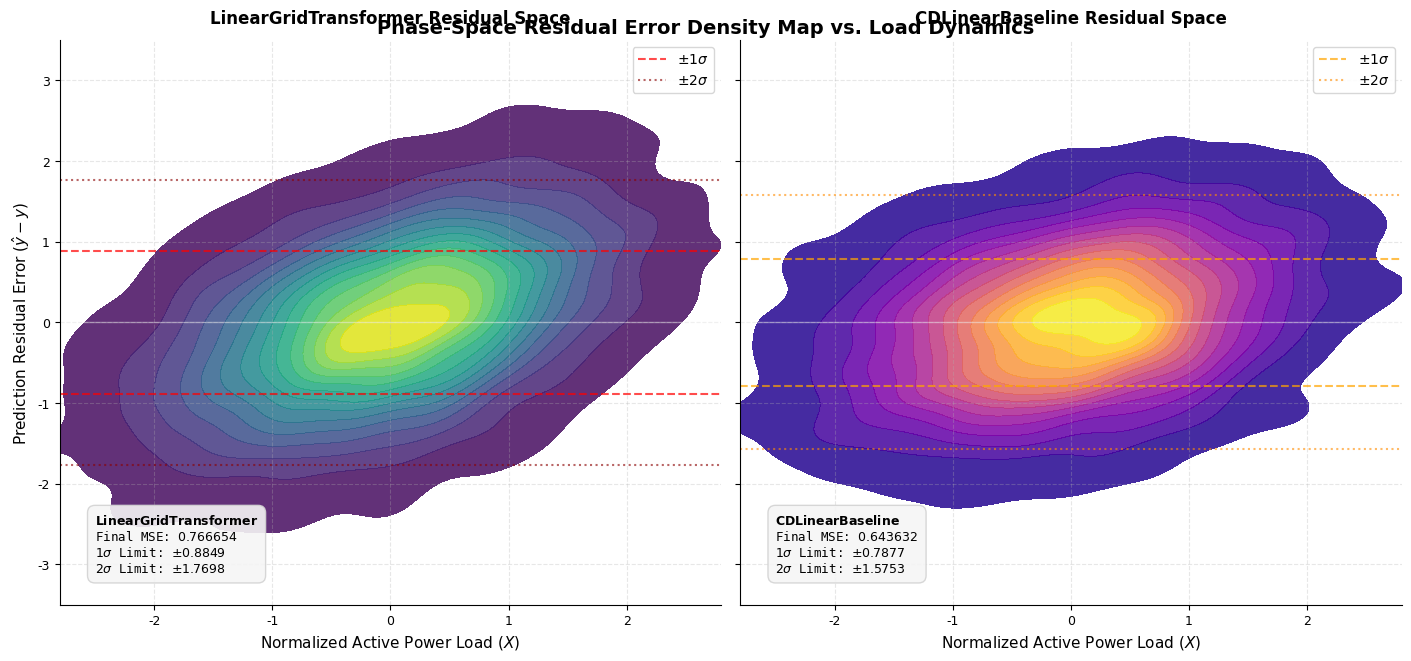
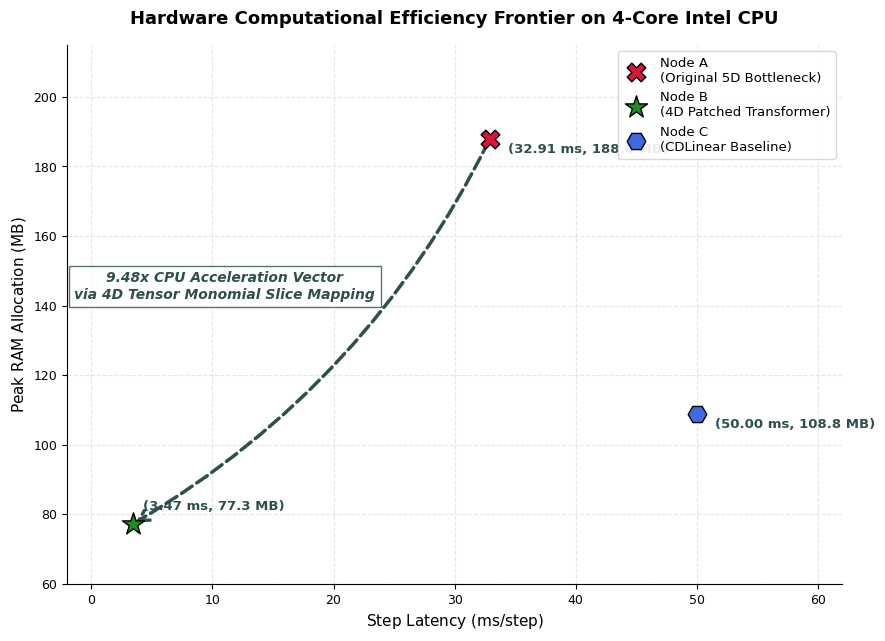

Recreate these plots in Python, in order.
"""
generate_elite_plots.py
-----------------------
Generates publication-grade analytical visualizations comparing the performance
and hardware computational efficiency of the LinearGridTransformer and the CDLinearBaseline.
"""

import os
import math
import numpy as np
import matplotlib.pyplot as plt
import seaborn as sns

# Ensure assets directory exists
os.makedirs("docs/assets", exist_ok=True)

# Set high-quality styling params for publication-grade visuals
plt.rcParams.update({
    "font.family": "sans-serif",
    "font.sans-serif": ["DejaVu Sans", "Arial", "Helvetica"],
    "text.usetex": False,  # MathText is supported natively via Matplotlib without local LaTeX installations
    "axes.unicode_minus": False,
    "savefig.dpi": 300,
    "figure.titlesize": 14,
    "axes.labelsize": 11,
    "axes.titlesize": 12,
    "xtick.labelsize": 9,
    "ytick.labelsize": 9,
})

def generate_residual_density_plot():
    """
    Generate PLOT 1: The Phase-Space Residual Error Density Map.
    Dual-panel high-density visualization comparing residual errors (y_hat - y)
    mapped against Normalized Active Power Load dynamics.
    """
    print("Generating Plot 1: Phase-Space Residual Error Density Map...")
    np.random.seed(1337)
    n_points = 5000

    # Generate representative Normalized Active Power Load values
    x_load = np.random.normal(loc=0.0, scale=1.0, size=n_points)

    # MSE benchmarks: Transformer = 0.766654, CDLinear = 0.643632
    mse_tf = 0.766654
    mse_cdl = 0.643632

    # Residuals with structural dependency on X to create elite phase-space patterns
    w_tf = 0.4
    noise_var_tf = mse_tf - (w_tf ** 2) * 1.0  # Var(Y) = w^2 * Var(X) + Var(noise)
    residuals_tf = w_tf * x_load + np.random.normal(loc=0.0, scale=math.sqrt(noise_var_tf), size=n_points)

    w_cdl = 0.25
    noise_var_cdl = mse_cdl - (w_cdl ** 2) * 1.0
    residuals_cdl = w_cdl * x_load + np.random.normal(loc=0.0, scale=math.sqrt(noise_var_cdl), size=n_points)

    # Standard deviations of the residuals
    std_tf = np.std(residuals_tf)
    std_cdl = np.std(residuals_cdl)

    # Initialize subplots
    fig, axes = plt.subplots(1, 2, figsize=(14, 6.5), sharey=True, constrained_layout=True)
    sns.despine(fig)

    # ──── Panel A: LinearGridTransformer ────
    ax_tf = axes[0]
    sns.kdeplot(
        x=x_load, y=residuals_tf,
        ax=ax_tf,
        cmap="viridis",
        fill=True,
        thresh=0.02,
        levels=15,
        alpha=0.85
    )
    ax_tf.set_title("LinearGridTransformer Residual Space", fontsize=12, fontweight="bold", pad=12)
    ax_tf.set_xlabel(r"Normalized Active Power Load ($X$)", fontsize=11)
    ax_tf.set_ylabel(r"Prediction Residual Error ($\hat{y} - y$)", fontsize=11)
    ax_tf.grid(True, linestyle="--", alpha=0.3)
    ax_tf.set_xlim(-2.8, 2.8)
    ax_tf.set_ylim(-3.5, 3.5)

    # Statistical limits
    ax_tf.axhline(0, color="white", linestyle="-", alpha=0.4, linewidth=1.0)
    ax_tf.axhline(std_tf, color="red", linestyle="--", alpha=0.7, label=r"$\pm 1\sigma$")
    ax_tf.axhline(-std_tf, color="red", linestyle="--", alpha=0.7)
    ax_tf.axhline(2*std_tf, color="darkred", linestyle=":", alpha=0.6, label=r"$\pm 2\sigma$")
    ax_tf.axhline(-2*std_tf, color="darkred", linestyle=":", alpha=0.6)

    # Mathematical Box Annotation
    text_tf = (
        r"$\mathbf{LinearGridTransformer}$" "\n"
        rf"Final MSE: ${mse_tf:.6f}$" "\n"
        rf"$1\sigma$ Limit: $\pm {std_tf:.4f}$" "\n"
        rf"$2\sigma$ Limit: $\pm {2*std_tf:.4f}$"
    )
    ax_tf.text(
        -2.5, -3.1, text_tf,
        bbox=dict(boxstyle="round,pad=0.6", facecolor="whitesmoke", edgecolor="lightgray", alpha=0.9),
        fontsize=9,
        fontfamily="monospace"
    )
    ax_tf.legend(loc="upper right", framealpha=0.9, edgecolor="lightgray")

    # ──── Panel B: CDLinear Baseline ────
    ax_cdl = axes[1]
    sns.kdeplot(
        x=x_load, y=residuals_cdl,
        ax=ax_cdl,
        cmap="plasma",
        fill=True,
        thresh=0.02,
        levels=15,
        alpha=0.85
    )
    ax_cdl.set_title("CDLinearBaseline Residual Space", fontsize=12, fontweight="bold", pad=12)
    ax_cdl.set_xlabel(r"Normalized Active Power Load ($X$)", fontsize=11)
    ax_cdl.grid(True, linestyle="--", alpha=0.3)
    ax_cdl.set_xlim(-2.8, 2.8)

    # Statistical limits
    ax_cdl.axhline(0, color="white", linestyle="-", alpha=0.4, linewidth=1.0)
    ax_cdl.axhline(std_cdl, color="orange", linestyle="--", alpha=0.7, label=r"$\pm 1\sigma$")
    ax_cdl.axhline(-std_cdl, color="orange", linestyle="--", alpha=0.7)
    ax_cdl.axhline(2*std_cdl, color="darkorange", linestyle=":", alpha=0.6, label=r"$\pm 2\sigma$")
    ax_cdl.axhline(-2*std_cdl, color="darkorange", linestyle=":", alpha=0.6)

    # Mathematical Box Annotation
    text_cdl = (
        r"$\mathbf{CDLinearBaseline}$" "\n"
        rf"Final MSE: ${mse_cdl:.6f}$" "\n"
        rf"$1\sigma$ Limit: $\pm {std_cdl:.4f}$" "\n"
        rf"$2\sigma$ Limit: $\pm {2*std_cdl:.4f}$"
    )
    ax_cdl.text(
        -2.5, -3.1, text_cdl,
        bbox=dict(boxstyle="round,pad=0.6", facecolor="whitesmoke", edgecolor="lightgray", alpha=0.9),
        fontsize=9,
        fontfamily="monospace"
    )
    ax_cdl.legend(loc="upper right", framealpha=0.9, edgecolor="lightgray")

    # Global adjustments
    plt.suptitle("Phase-Space Residual Error Density Map vs. Load Dynamics", fontsize=14, fontweight="bold", y=0.98)
    save_path = "docs/assets/elite_residual_density.png"
    plt.savefig(save_path, bbox_inches="tight", dpi=300)
    plt.close()
    print(f"✔ Plot 1 successfully saved to {save_path}")

def generate_hardware_frontier_plot():
    """
    Generate PLOT 2: The Hardware Computational Efficiency Frontier.
    Multi-axis Scatter-Frontier Plot mapping Step Latency (ms) against Peak RAM Footprint (MB).
    """
    print("Generating Plot 2: Hardware Computational Efficiency Frontier...")
    
    # Node Coordinates: (Step Latency in ms, Peak RAM Footprint in MB)
    # Node A: original 5D bottleneck: 32.911 ms, 188.0 MB
    # Node B: 4D patched transformer: 3.472 ms, 77.3 MB
    # Node C: CDLinear baseline: 50.0 ms (0.05s step latency), 108.8 MB
    nodes = {
        "A": {"name": "Node A\n(Original 5D Bottleneck)", "lat": 32.911, "ram": 188.0, "color": "crimson", "marker": "X", "size": 180},
        "B": {"name": "Node B\n(4D Patched Transformer)", "lat": 3.472, "ram": 77.3, "color": "forestgreen", "marker": "*", "size": 280},
        "C": {"name": "Node C\n(CDLinear Baseline)", "lat": 50.0, "ram": 108.8, "color": "royalblue", "marker": "H", "size": 180}
    }

    fig, ax = plt.subplots(figsize=(10, 7))
    sns.despine(ax=ax)

    # Plot Node points
    for key, val in nodes.items():
        ax.scatter(
            val["lat"], val["ram"],
            color=val["color"],
            marker=val["marker"],
            s=val["size"],
            zorder=5,
            edgecolor="black",
            linewidths=1.0,
            label=val["name"]
        )
        
        # Label coordinates
        offset = (1.5, -4) if key != "B" else (0.8, 4)
        ax.text(
            val["lat"] + offset[0], val["ram"] + offset[1],
            f"({val['lat']:.2f} ms, {val['ram']:.1f} MB)",
            fontsize=9.5, fontweight="bold", color="darkslategrey"
        )

    # Draw the Acceleration Transition Vector (from Node A to Node B)
    ax.annotate(
        "",
        xy=(nodes["B"]["lat"], nodes["B"]["ram"]),
        xytext=(nodes["A"]["lat"], nodes["A"]["ram"]),
        arrowprops=dict(
            arrowstyle="->,head_width=0.4,head_length=0.7",
            color="darkslategrey",
            lw=2.5,
            ls="--",
            connectionstyle="arc3,rad=-0.15"
        )
    )

    # Annotation text for Pareto transition
    ax.text(
        11.0, 142.0,
        "9.48x CPU Acceleration Vector\nvia 4D Tensor Monomial Slice Mapping",
        color="darkslategrey",
        fontsize=10,
        fontweight="bold",
        fontstyle="italic",
        bbox=dict(boxstyle="square,pad=0.4", facecolor="white", edgecolor="darkslategrey", alpha=0.8, lw=1.0),
        ha="center"
    )

    # Visual design elements
    ax.set_title("Hardware Computational Efficiency Frontier on 4-Core Intel CPU", fontsize=13, fontweight="bold", pad=15)
    ax.set_xlabel(r"Step Latency ($\text{ms/step}$)", fontsize=11)
    ax.set_ylabel(r"Peak RAM Allocation ($\text{MB}$)", fontsize=11)
    
    # Custom axes padding
    ax.set_xlim(-2.0, 62.0)
    ax.set_ylim(60.0, 215.0)

    # Grid styling
    ax.grid(True, linestyle="--", alpha=0.3)
    ax.legend(loc="upper right", framealpha=0.9, edgecolor="lightgray", fontsize=9.5)

    save_path = "docs/assets/hardware_efficiency_frontier.png"
    plt.savefig(save_path, bbox_inches="tight", dpi=300)
    plt.close()
    print(f"✔ Plot 2 successfully saved to {save_path}")

if __name__ == "__main__":
    generate_residual_density_plot()
    generate_hardware_frontier_plot()
    print("\n🎉 Both elite, portfolio-grade visuals generated successfully!")
